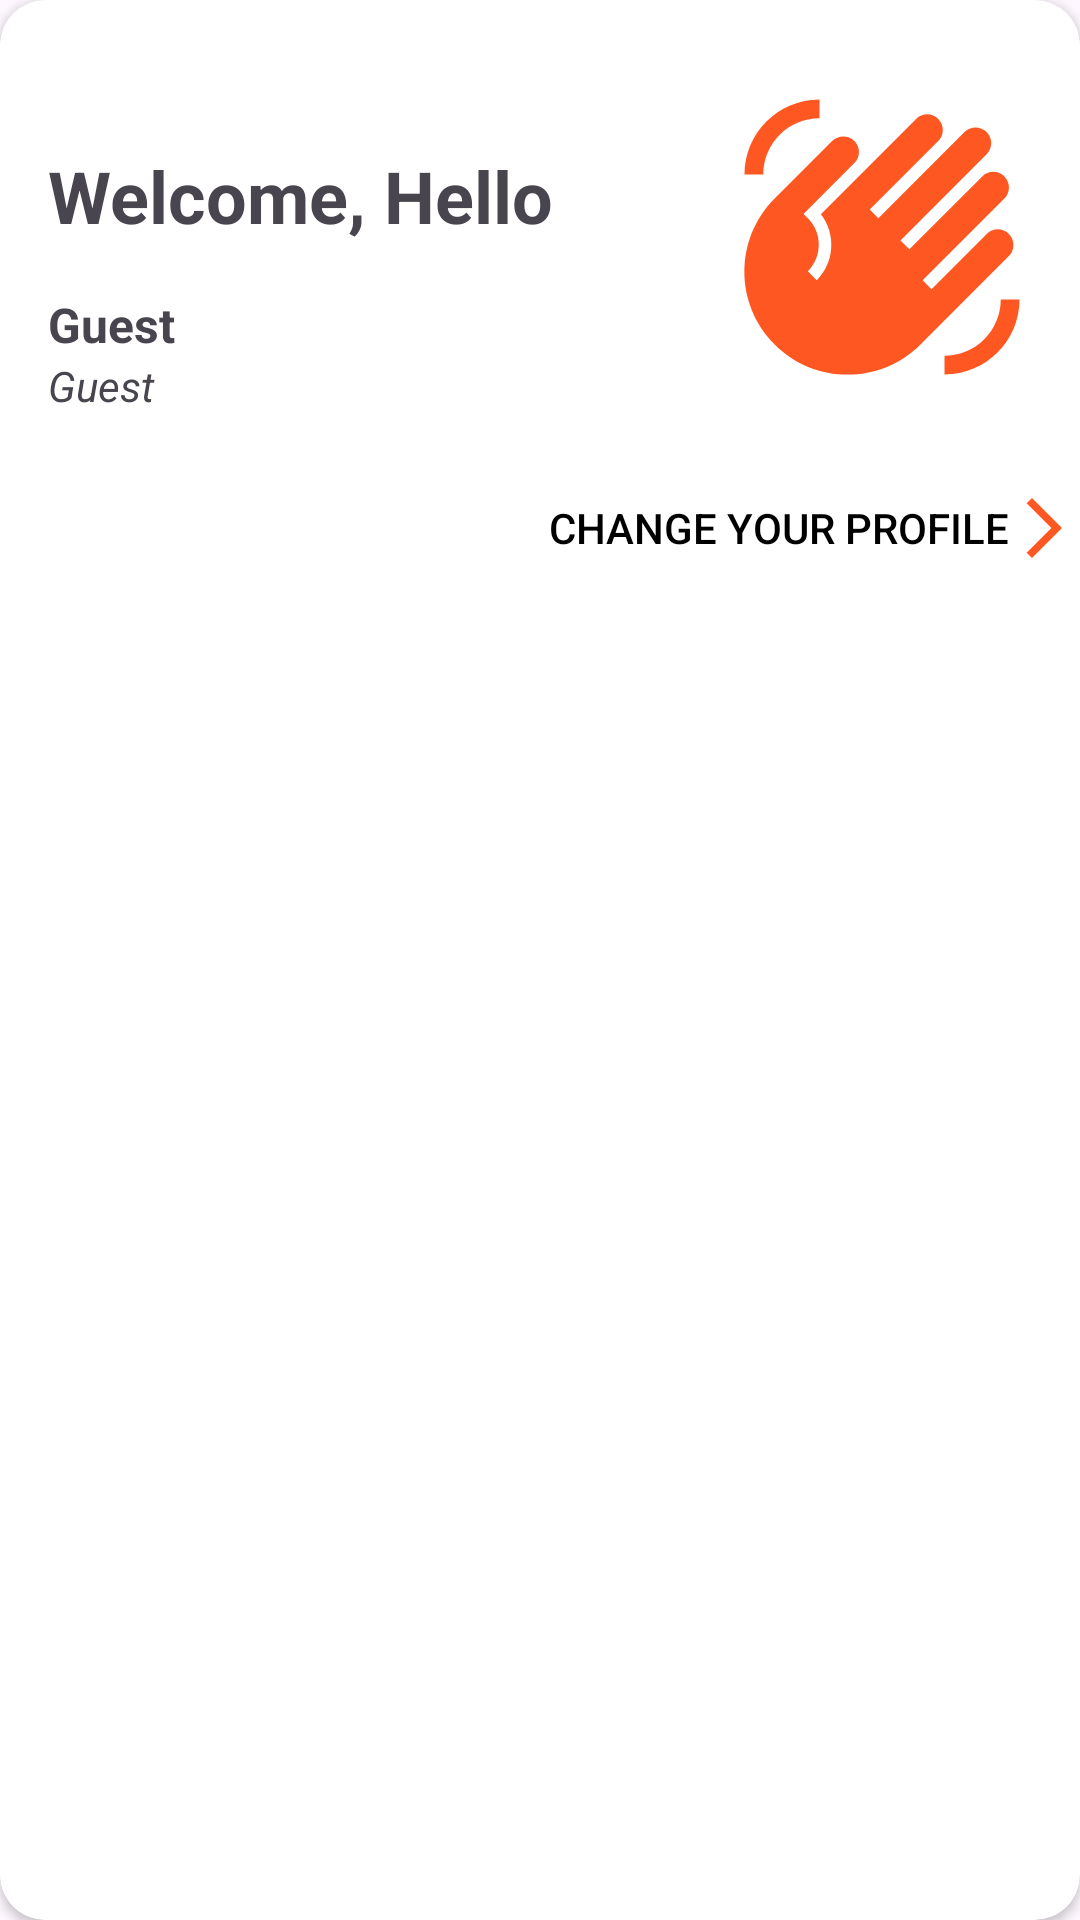

This screen was rendered from an Android layout file. Write that file and the resources it references.
<!-- AndroidManifest.xml: application theme Base.Theme.GithubUserNavigation -->
<!-- res/layout/layout_hello.xml -->
<?xml version="1.0" encoding="utf-8"?>
<androidx.cardview.widget.CardView xmlns:android="http://schemas.android.com/apk/res/android"
    xmlns:card_view="http://schemas.android.com/apk/res-auto"
    xmlns:tools="http://schemas.android.com/tools"
    android:id="@+id/card_view"
    android:backgroundTint="?attr/colorOnPrimaryFixedVariant"
    android:layout_width="match_parent"
    android:layout_height="wrap_content"
    android:layout_gravity="center"
    android:layout_marginStart="16dp"
    android:layout_marginTop="12dp"
    android:layout_marginEnd="16dp"
    android:layout_marginBottom="12dp"
    card_view:cardCornerRadius="15dp">

    <androidx.constraintlayout.widget.ConstraintLayout
        android:layout_width="match_parent"
        android:layout_height="200dp">

        <TextView
            android:id="@+id/tv_hello"
            android:layout_width="wrap_content"
            android:layout_height="wrap_content"
            android:layout_marginStart="16dp"
            android:layout_marginTop="8dp"
            android:text="@string/text_hello"
            android:textSize="24sp"
            android:textStyle="bold"
            card_view:layout_constraintBottom_toBottomOf="parent"
            card_view:layout_constraintStart_toStartOf="parent"
            card_view:layout_constraintTop_toTopOf="parent"
            card_view:layout_constraintVertical_bias="0.256" />

        <ImageView
            android:id="@+id/iv_waving"
            android:layout_width="100dp"
            android:layout_height="100dp"
            android:layout_marginEnd="16dp"
            android:src="@drawable/baseline_waving_hand_24"
            card_view:layout_constraintBottom_toBottomOf="parent"
            card_view:layout_constraintEnd_toEndOf="parent"
            card_view:layout_constraintTop_toTopOf="parent"
            card_view:layout_constraintVertical_bias="0.29" />

        <TextView
            android:id="@+id/tv_name"
            android:layout_width="0dp"
            android:layout_height="wrap_content"
            android:text="@string/text_name"
            android:textSize="16sp"
            android:textStyle="bold"
            android:layout_marginStart="16dp"
            android:layout_marginTop="16dp"
            card_view:layout_constraintStart_toStartOf="parent"
            card_view:layout_constraintTop_toBottomOf="@+id/tv_hello"/>

        <TextView
            android:id="@+id/tv_username"
            android:layout_width="0dp"
            android:layout_height="wrap_content"
            android:text="@string/text_name"
            android:textSize="14sp"
            android:textStyle="italic"
            android:layout_marginStart="16dp"
            card_view:layout_constraintStart_toStartOf="parent"
            card_view:layout_constraintTop_toBottomOf="@+id/tv_name"
            card_view:layout_constraintVertical_chainStyle="packed"
            card_view:layout_constraintWidth_percent="0.6"/>

        <Button
            android:id="@+id/btn_change"
            android:layout_width="wrap_content"
            android:layout_height="wrap_content"
            android:text="@string/text_change"
            android:textColor="?colorPrimary"
            android:drawableEnd="@drawable/baseline_arrow_forward_ios_24"
            android:background="@android:color/transparent"
            card_view:layout_constraintBottom_toBottomOf="parent"
            card_view:layout_constraintEnd_toEndOf="parent"/>


    </androidx.constraintlayout.widget.ConstraintLayout>
</androidx.cardview.widget.CardView>
<!-- resources referenced by this layout -->
<resources>
  <!-- drawable baseline_arrow_forward_ios_24 (drawable) -->
  <vector xmlns:android="http://schemas.android.com/apk/res/android" android:autoMirrored="true" android:height="24dp" android:tint="#FF5722" android:viewportHeight="24" android:viewportWidth="24" android:width="24dp">
        
      <path android:fillColor="@android:color/white" android:pathData="M6.23,20.23l1.77,1.77l10,-10l-10,-10l-1.77,1.77l8.23,8.23z"/>
      
  </vector>
  <!-- drawable baseline_waving_hand_24 (drawable) -->
  <vector xmlns:android="http://schemas.android.com/apk/res/android" android:height="24dp" android:tint="#FF5722" android:viewportHeight="24" android:viewportWidth="24" android:width="24dp">
        
      <path android:fillColor="@android:color/white" android:pathData="M23,17c0,3.31 -2.69,6 -6,6v-1.5c2.48,0 4.5,-2.02 4.5,-4.5H23zM1,7c0,-3.31 2.69,-6 6,-6v1.5C4.52,2.5 2.5,4.52 2.5,7H1zM8.01,4.32l-4.6,4.6c-3.22,3.22 -3.22,8.45 0,11.67s8.45,3.22 11.67,0l7.07,-7.07c0.49,-0.49 0.49,-1.28 0,-1.77c-0.49,-0.49 -1.28,-0.49 -1.77,0l-4.42,4.42l-0.71,-0.71l6.54,-6.54c0.49,-0.49 0.49,-1.28 0,-1.77s-1.28,-0.49 -1.77,0l-5.83,5.83l-0.71,-0.71l6.89,-6.89c0.49,-0.49 0.49,-1.28 0,-1.77s-1.28,-0.49 -1.77,0l-6.89,6.89L11.02,9.8l5.48,-5.48c0.49,-0.49 0.49,-1.28 0,-1.77s-1.28,-0.49 -1.77,0l-7.62,7.62c1.22,1.57 1.11,3.84 -0.33,5.28l-0.71,-0.71c1.17,-1.17 1.17,-3.07 0,-4.24l-0.35,-0.35l4.07,-4.07c0.49,-0.49 0.49,-1.28 0,-1.77C9.29,3.83 8.5,3.83 8.01,4.32z"/>
      
  </vector>
  <string name="text_change">Change your profile</string>
  <string name="text_hello">Welcome, Hello</string>
  <string name="text_name">Guest</string>
  <style name="Base.Theme.GithubUserNavigation" parent="Theme.Material3.DayNight">
          
          <item name="colorPrimary">@color/black</item>
          <item name="colorPrimaryVariant">@color/white</item>
          <item name="colorOnPrimary">@color/white</item>
          <item name="colorOnPrimaryContainer">@color/white</item>
          
          <item name="colorOnPrimaryFixedVariant">@color/card_color_day</item>
          <item name="colorSecondary">@color/orange</item>
          <item name="colorSecondaryVariant">@color/lighter_orange</item>
          <item name="colorOnSecondary">@color/white</item>
          <item name="colorAccent">@color/orange</item>
          <item name="colorPrimaryFixedDim">@color/black</item>
  
      </style>
  <color name="black">#FF000000</color>
  <color name="white">#FFFFFFFF</color>
  <color name="card_color_day">#FFFFFF</color>
  <color name="orange">#FF5722</color>
  <color name="lighter_orange">#FF9900</color>
</resources>
